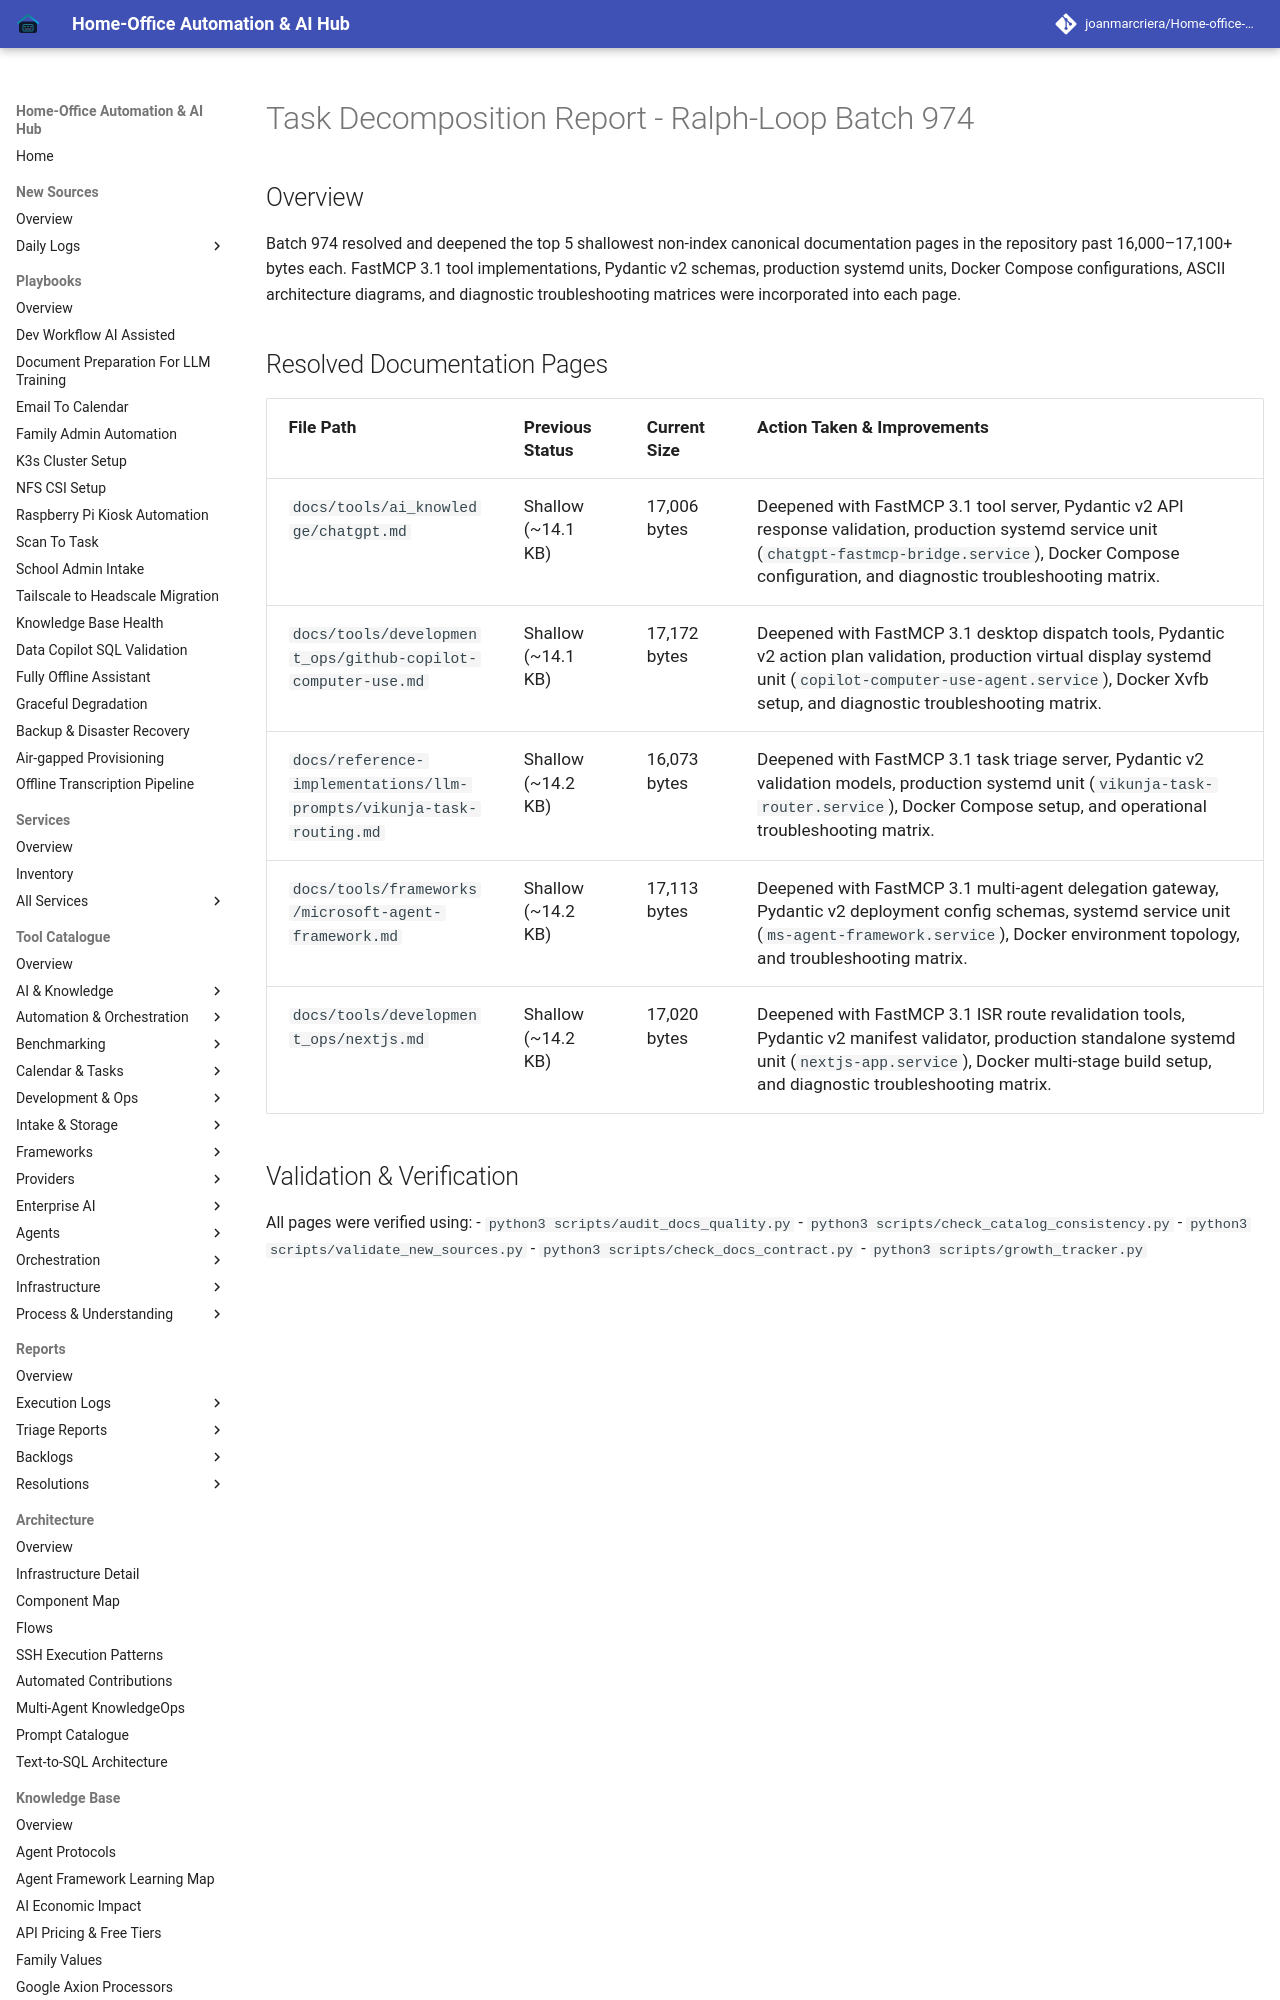

repository: joanmarcriera/Home-office-automations · page: reports/task-decomposition-batch-974/index.html · generator: mkdocs

# Task Decomposition Report - Ralph-Loop Batch 974

## Overview
Batch 974 resolved and deepened the top 5 shallowest non-index canonical documentation pages in the repository past 16,000–17,100+ bytes each. FastMCP 3.1 tool implementations, Pydantic v2 schemas, production systemd units, Docker Compose configurations, ASCII architecture diagrams, and diagnostic troubleshooting matrices were incorporated into each page.
